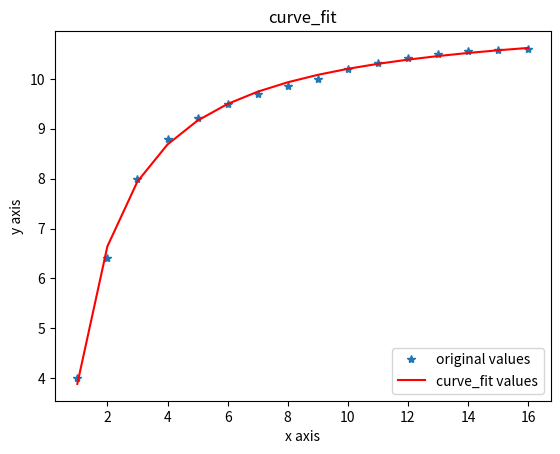

Generate this figure with matplotlib:
# [redacted]
#使用非线性最小二乘法拟合
import matplotlib.pyplot as plt
from scipy.optimize import curve_fit
import numpy as np
#用指数形式来拟合
x = np.arange(1, 17, 1)
y = np.array([4.00, 6.40, 8.00, 8.80, 9.22, 9.50, 9.70, 9.86, 10.00, 10.20, 10.32, 10.42, 10.50, 10.55, 10.58, 10.60])
def func(x,a,b):
    return a*np.exp(b/x)
popt, pcov = curve_fit(func, x, y)
a=popt[0]#popt里面是拟合系数，读者可以自己help其用法
b=popt[1]
yvals=func(x,a,b)
plot1=plt.plot(x, y, '*',label='original values')
plot2=plt.plot(x, yvals, 'r',label='curve_fit values')
plt.xlabel('x axis')
plt.ylabel('y axis')
plt.legend(loc=4)#指定legend的位置,读者可以自己help它的用法
plt.title('curve_fit')
plt.show()
plt.savefig('p2.png')



#end
